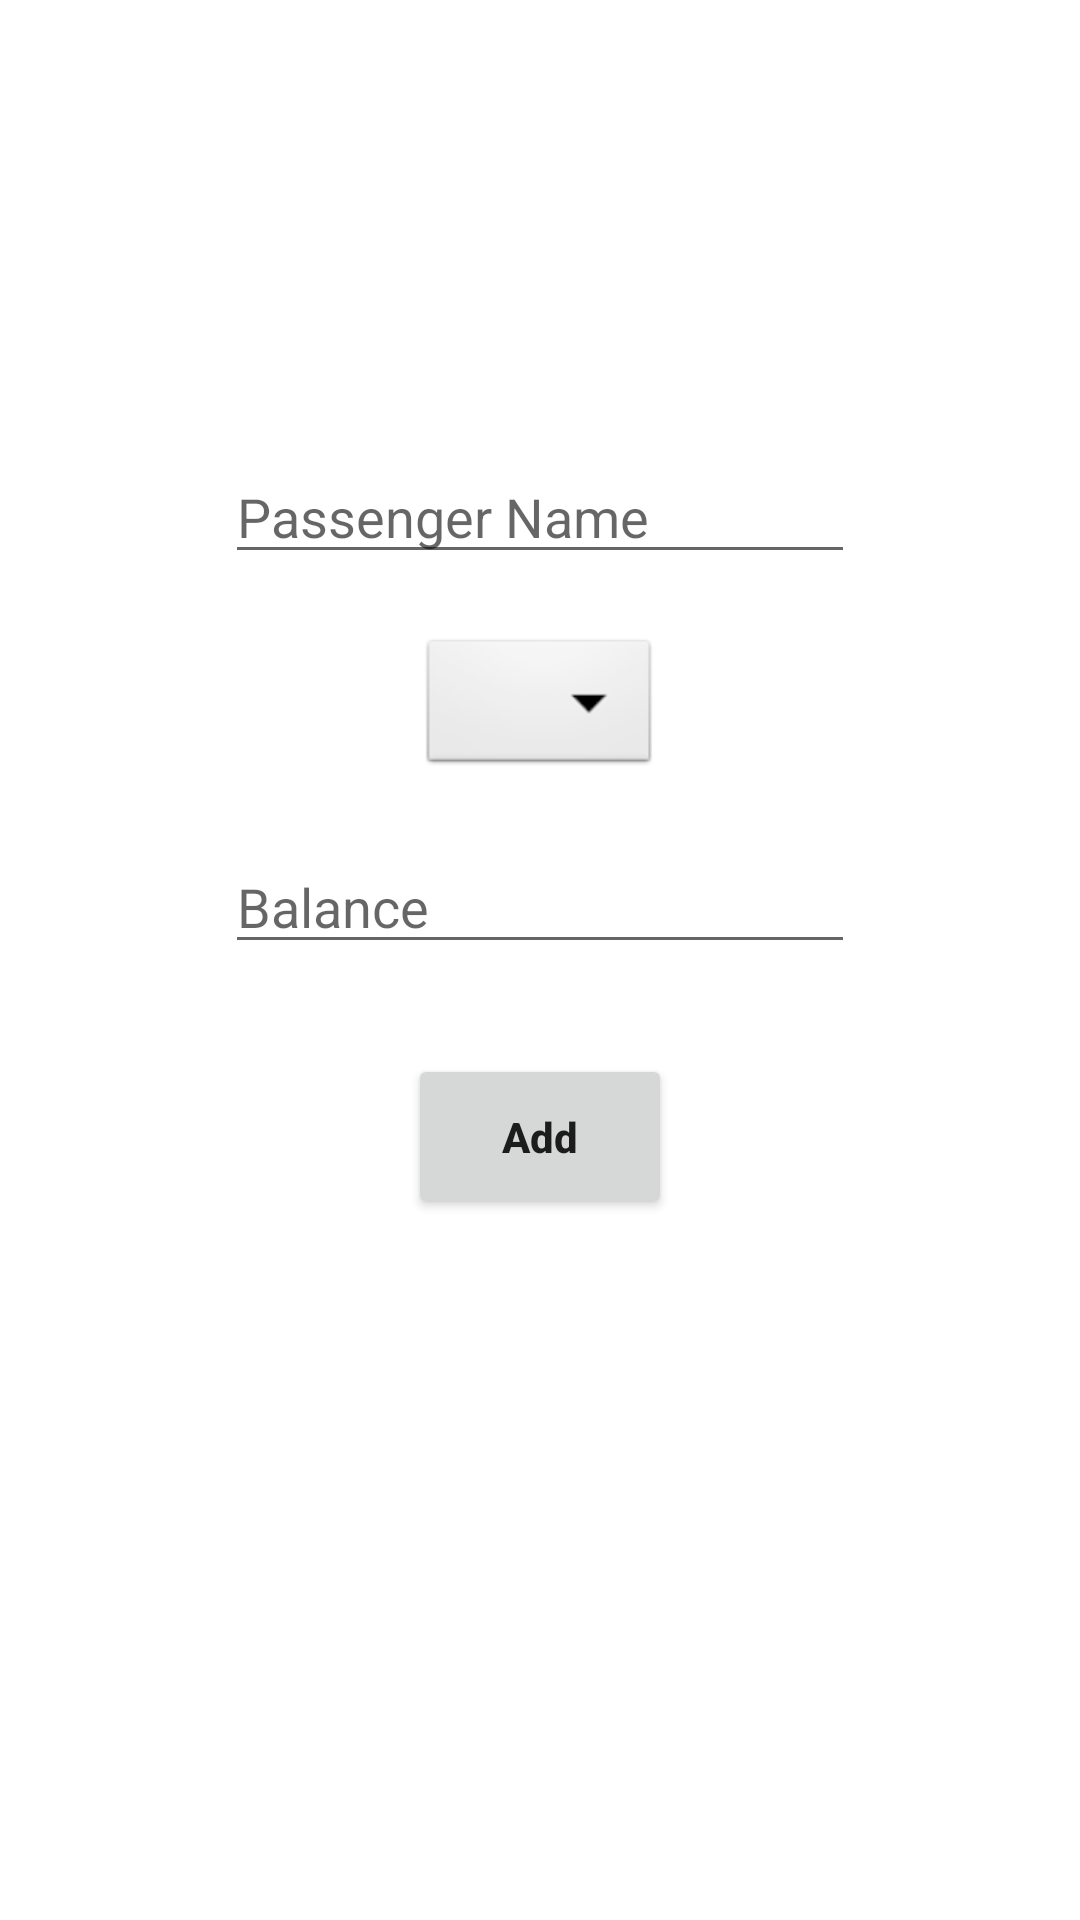

Layout XML and referenced resources for this Android screen:
<!-- AndroidManifest.xml: application theme Theme.TheGreatTravelAgency -->
<!-- res/layout/activity_add_passenger.xml -->
<?xml version="1.0" encoding="utf-8"?>
<androidx.constraintlayout.widget.ConstraintLayout xmlns:android="http://schemas.android.com/apk/res/android"
    xmlns:app="http://schemas.android.com/apk/res-auto"
    xmlns:tools="http://schemas.android.com/tools"
    android:layout_width="match_parent"
    android:layout_height="match_parent"
    tools:context=".AddPassenger">

    <EditText
        android:id="@+id/et_passenger_name"
        android:layout_width="wrap_content"
        android:layout_height="wrap_content"
        android:ems="10"
        android:inputType="textPersonName"
        android:hint="Passenger Name"
        app:layout_constraintEnd_toEndOf="parent"
        app:layout_constraintStart_toStartOf="parent"
        app:layout_constraintTop_toTopOf="parent"
        android:layout_marginTop="150dp"/>












    <Spinner
        android:id="@+id/spinner"
        android:layout_width="wrap_content"
        android:layout_height="wrap_content"
        app:layout_constraintTop_toBottomOf="@id/et_passenger_name"
        app:layout_constraintLeft_toLeftOf="parent"
        app:layout_constraintRight_toRightOf="parent"
        android:padding="20dp"
        android:paddingHorizontal="45dp"
        android:background="@android:drawable/btn_dropdown"
        android:layout_marginTop="20dp"/>

    <EditText
        android:id="@+id/et_passenger_balance"
        android:layout_width="wrap_content"
        android:layout_height="wrap_content"
        android:ems="10"
        android:inputType="number"
        android:hint="Balance"
        app:layout_constraintEnd_toEndOf="parent"
        app:layout_constraintStart_toStartOf="parent"
        app:layout_constraintTop_toBottomOf="@id/spinner"
        android:layout_marginTop="20dp"/>

    <Button
        android:id="@+id/btAddPassenger"
        android:text="Add"
        android:textStyle="bold"
        android:textAllCaps="false"
        android:layout_width="wrap_content"
        android:layout_height="wrap_content"
        app:layout_constraintTop_toBottomOf="@+id/et_passenger_balance"
        app:layout_constraintLeft_toLeftOf="parent"
        app:layout_constraintRight_toRightOf="parent"
        android:layout_marginTop="30dp"
        android:padding="18dp"
        />
</androidx.constraintlayout.widget.ConstraintLayout>
<!-- resources referenced by this layout -->
<resources>
  <style name="Theme.TheGreatTravelAgency" parent="Theme.MaterialComponents.DayNight.DarkActionBar">
          
          <item name="colorPrimary">@color/teal_700</item>
          <item name="colorPrimaryVariant">@color/teal_300</item>
          <item name="colorOnPrimary">@color/white</item>
          
          <item name="colorSecondary">@color/teal_200</item>
          <item name="colorSecondaryVariant">@color/teal_700</item>
          <item name="colorOnSecondary">@color/black</item>
          
          <item name="android:statusBarColor" tools:targetApi="l">?attr/colorPrimaryVariant</item>
          
      </style>
  <color name="teal_700">#FF018786</color>
  <color name="teal_300">#009B99</color>
  <color name="white">#FFFFFFFF</color>
  <color name="teal_200">#FF03DAC5</color>
  <color name="black">#FF000000</color>
</resources>
